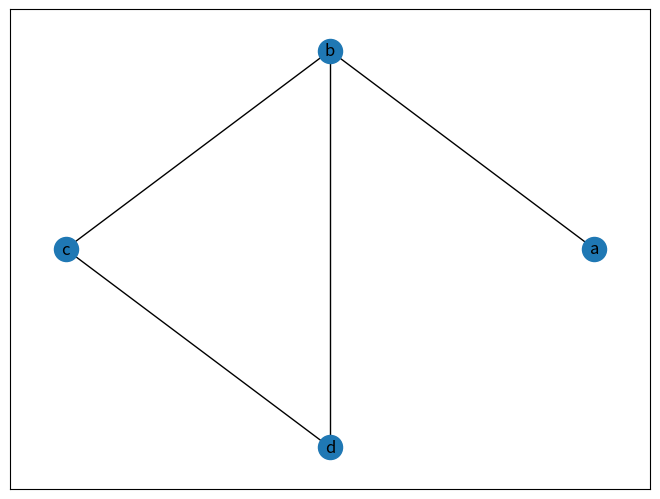
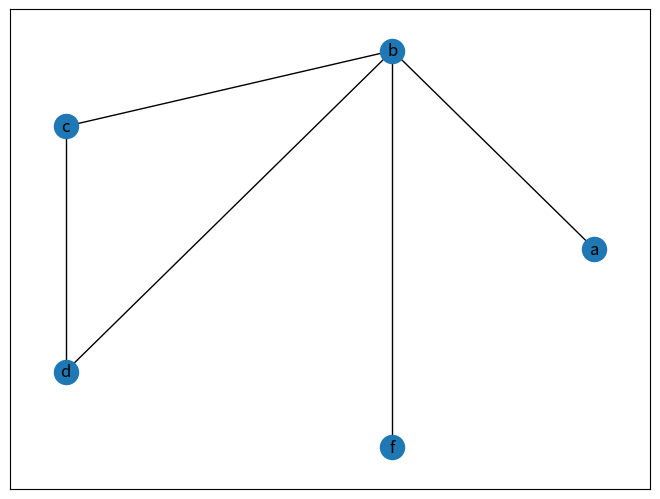
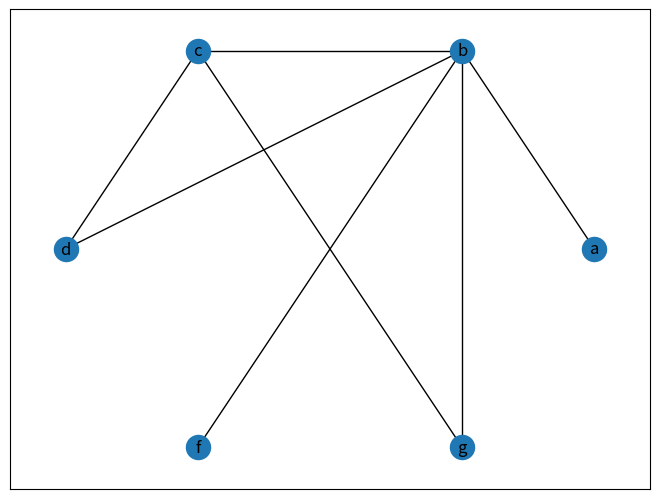
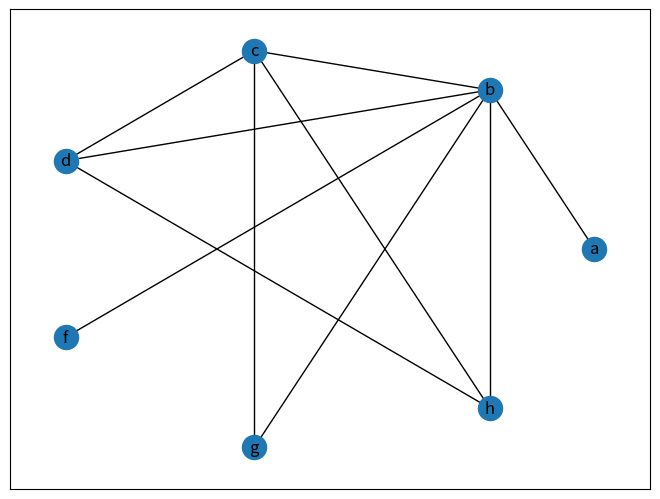
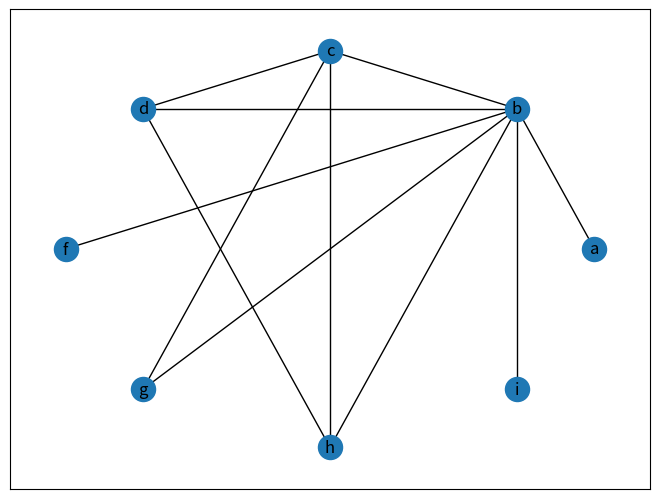
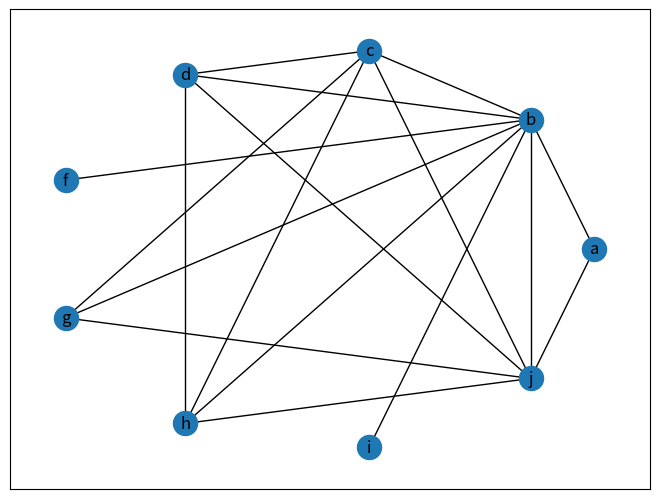

Here is the Python script that generated these plots, in order:
import random
import networkx as nx
import matplotlib.pyplot as plt

BV=['a','b','c','d','e','f','g','h','i','j','k','l','m','n','o','p','q','r','s','t','u','v','w','x','y','z']

V=['a','b','c','d']

G = nx.Graph()
G.add_nodes_from(V)

G.add_edge('a', 'b')
G.add_edge('c', 'b')
G.add_edge('d', 'b')
G.add_edge('d', 'c')

nx.draw_circular(G, with_labels = True)
plt.axis('on')
plt.show()

nAdd = 5
for i in range (nAdd):
    D=0
    for v in G.nodes():
        D+=G.degree(v)
    D=D//2
    ProbV = []
    v0=BV[len(V)+1]
    G.add_node(v0)

    for v in V:
        ProbV.append(G.degree(v)/(D*2))

    for i in range(len(V)):
        for j in range(len(V)-1):
            if (ProbV[j]<ProbV[j+1]):
                a, b = V[j], ProbV[j]
                V[j], ProbV[j] = V[j+1], ProbV[j+1]
                V[j+1], ProbV[j+1] = a, b

    m=random.randint(1,len(V))

    V.append(v0)
    for i in range(m):
        G.add_edge(V[i], v0)

    nx.draw_circular(G, with_labels = True)
    plt.axis('on')
    plt.show()

#m=random.randint(1,len(G.nodes()))



#nx.draw_random(G, with_labels = True)
#plt.axis('on')
#plt.show()
